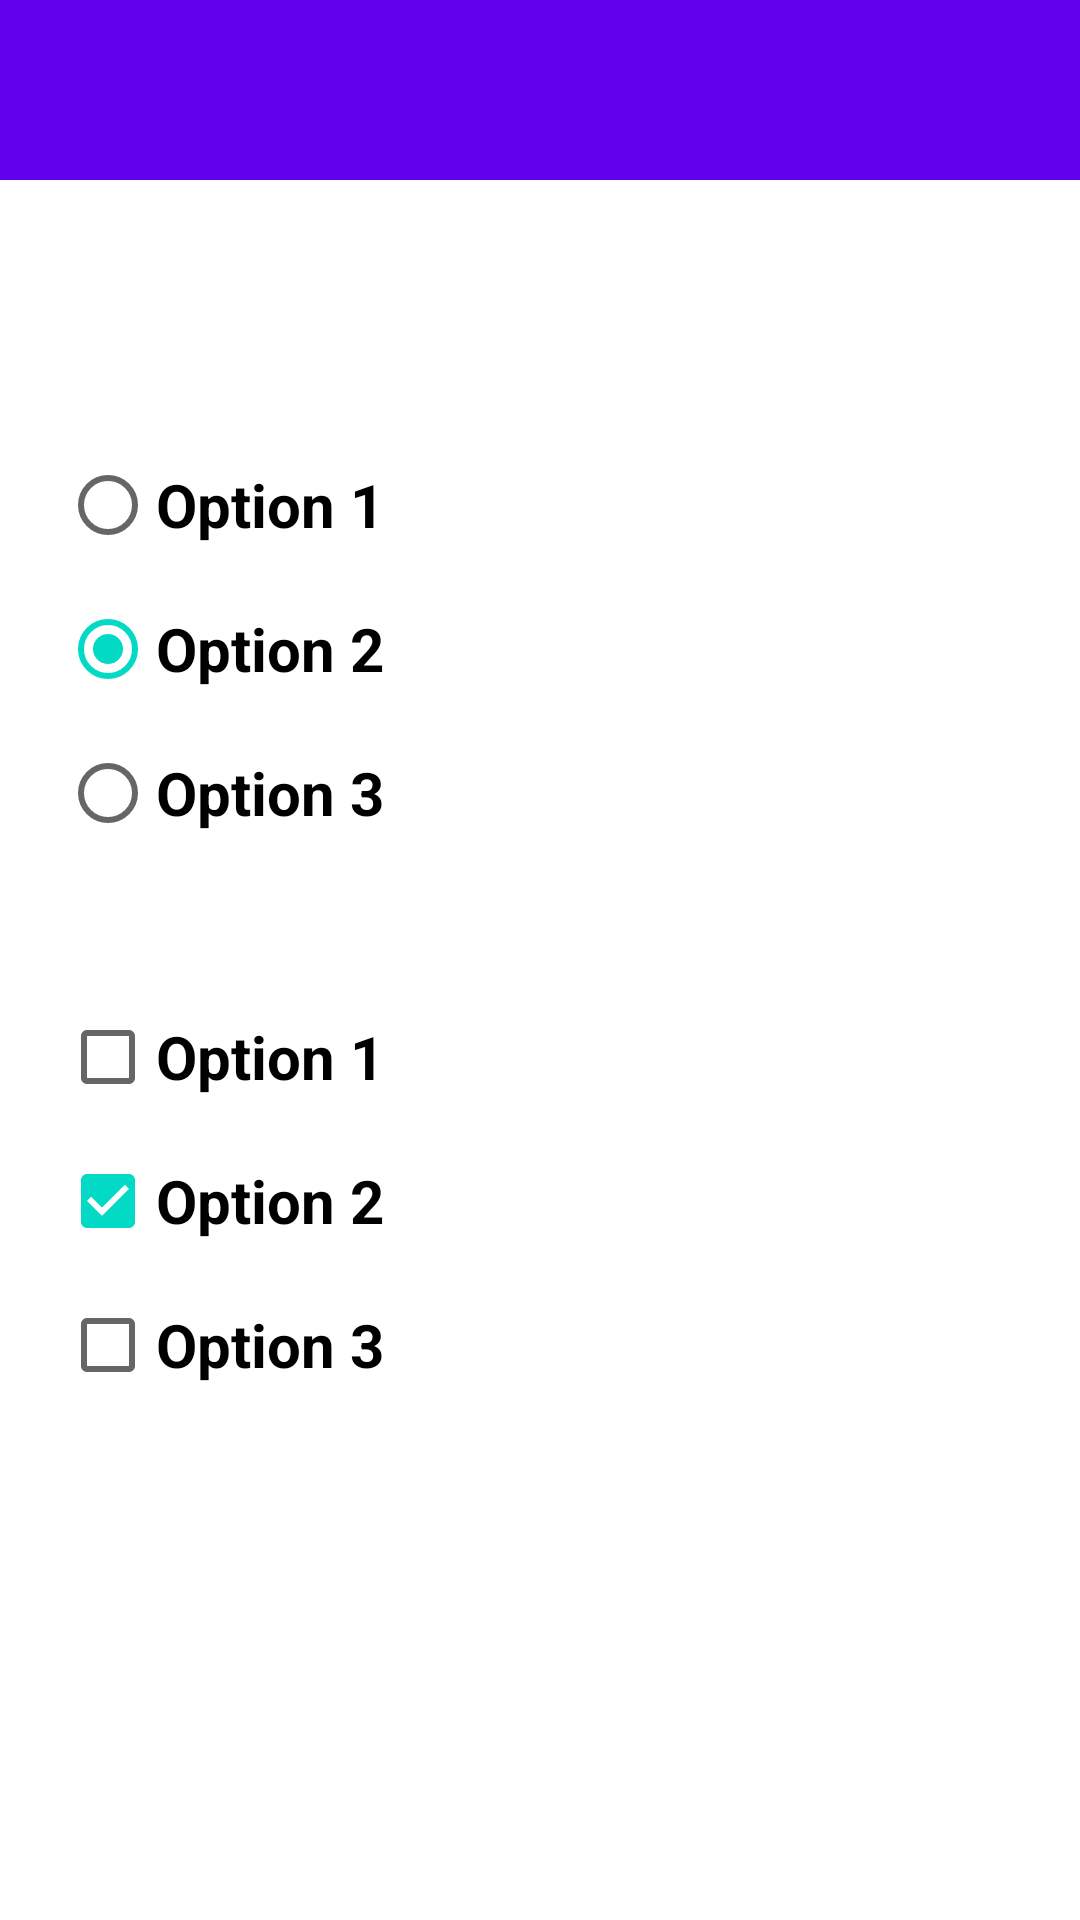

Write the Android layout XML for this screen, with the resource values it uses.
<!-- AndroidManifest.xml: application theme Theme.TrilhaSoftex -->
<!-- res/layout/fragment_buttons_menu_ui.xml -->
<?xml version="1.0" encoding="utf-8"?>
<androidx.constraintlayout.widget.ConstraintLayout xmlns:android="http://schemas.android.com/apk/res/android"
    xmlns:app="http://schemas.android.com/apk/res-auto"
    xmlns:tools="http://schemas.android.com/tools"
    android:layout_width="match_parent"
    android:layout_height="match_parent">


    <androidx.appcompat.widget.Toolbar
        android:id="@+id/menu_toolbar"
        android:layout_width="match_parent"
        android:layout_height="60dp"
        android:background="@color/purple_500"
        app:layout_constraintBottom_toBottomOf="parent"
        app:layout_constraintEnd_toEndOf="parent"
        app:layout_constraintHorizontal_bias="0.0"
        app:layout_constraintStart_toStartOf="parent"
        app:layout_constraintTop_toTopOf="parent"
        app:layout_constraintVertical_bias="0.0"/>


    <LinearLayout
        android:layout_width="match_parent"
        android:layout_height="wrap_content"
        android:orientation="vertical"
        android:paddingStart="20dp"
        android:paddingEnd="20dp"
        app:layout_constraintBottom_toBottomOf="parent"
        app:layout_constraintEnd_toEndOf="parent"
        app:layout_constraintHorizontal_bias="0.0"
        app:layout_constraintStart_toStartOf="parent"
        app:layout_constraintTop_toTopOf="parent"
        app:layout_constraintVertical_bias="0.291">

        <androidx.appcompat.widget.AppCompatRadioButton
            android:layout_width="wrap_content"
            android:layout_height="wrap_content"
            android:text="Option 1"
            android:textSize="20sp"
            android:textStyle="bold" />

        <androidx.appcompat.widget.AppCompatRadioButton
            android:layout_width="wrap_content"
            android:layout_height="wrap_content"
            android:text="Option 2"
            android:checked="true"
            android:textSize="20sp"
            android:textStyle="bold" />

        <androidx.appcompat.widget.AppCompatRadioButton
            android:layout_width="wrap_content"
            android:layout_height="wrap_content"
            android:text="Option 3"
            android:textSize="20sp"
            android:textStyle="bold" />
    </LinearLayout>

    <LinearLayout
        android:layout_width="match_parent"
        android:layout_height="wrap_content"
        android:orientation="vertical"
        android:paddingStart="20dp"
        android:paddingEnd="20dp"
        app:layout_constraintBottom_toBottomOf="parent"
        app:layout_constraintEnd_toEndOf="parent"
        app:layout_constraintHorizontal_bias="0.0"
        app:layout_constraintStart_toStartOf="parent"
        app:layout_constraintTop_toTopOf="parent"
        app:layout_constraintVertical_bias="0.662">

        <androidx.appcompat.widget.AppCompatCheckBox
            android:layout_width="wrap_content"
            android:layout_height="wrap_content"
            android:text="Option 1"
            android:textSize="20sp"
            android:textStyle="bold" />

        <androidx.appcompat.widget.AppCompatCheckBox
            android:layout_width="wrap_content"
            android:layout_height="wrap_content"
            android:checked="true"
            android:text="Option 2"
            android:textSize="20sp"
            android:textStyle="bold" />

        <androidx.appcompat.widget.AppCompatCheckBox
            android:layout_width="wrap_content"
            android:layout_height="wrap_content"
            android:text="Option 3"
            android:textSize="20sp"
            android:textStyle="bold" />


    </LinearLayout>


</androidx.constraintlayout.widget.ConstraintLayout>
<!-- resources referenced by this layout -->
<resources>
  <style name="Theme.TrilhaSoftex" parent="Theme.MaterialComponents.DayNight.NoActionBar">
          
          <item name="colorPrimary">@color/purple_500</item>
          <item name="colorPrimaryVariant">@color/purple_700</item>
          <item name="colorOnPrimary">@color/white</item>
          
          <item name="colorSecondary">@color/teal_200</item>
          <item name="colorSecondaryVariant">@color/teal_700</item>
          <item name="colorOnSecondary">@color/black</item>
          
          <item name="android:statusBarColor" tools:targetApi="l">?attr/colorPrimaryVariant</item>
          
      </style>
  <!-- not gathered from this repository: default colours our renderer supplied (Android Studio template values) -->
  <color name="purple_500">#FF6200EE</color>
  <color name="purple_700">#FF3700B3</color>
  <color name="teal_200">#FF03DAC5</color>
  <color name="teal_700">#FF018786</color>
  <color name="black">#FF000000</color>
  <color name="white">#FFFFFFFF</color>
</resources>
